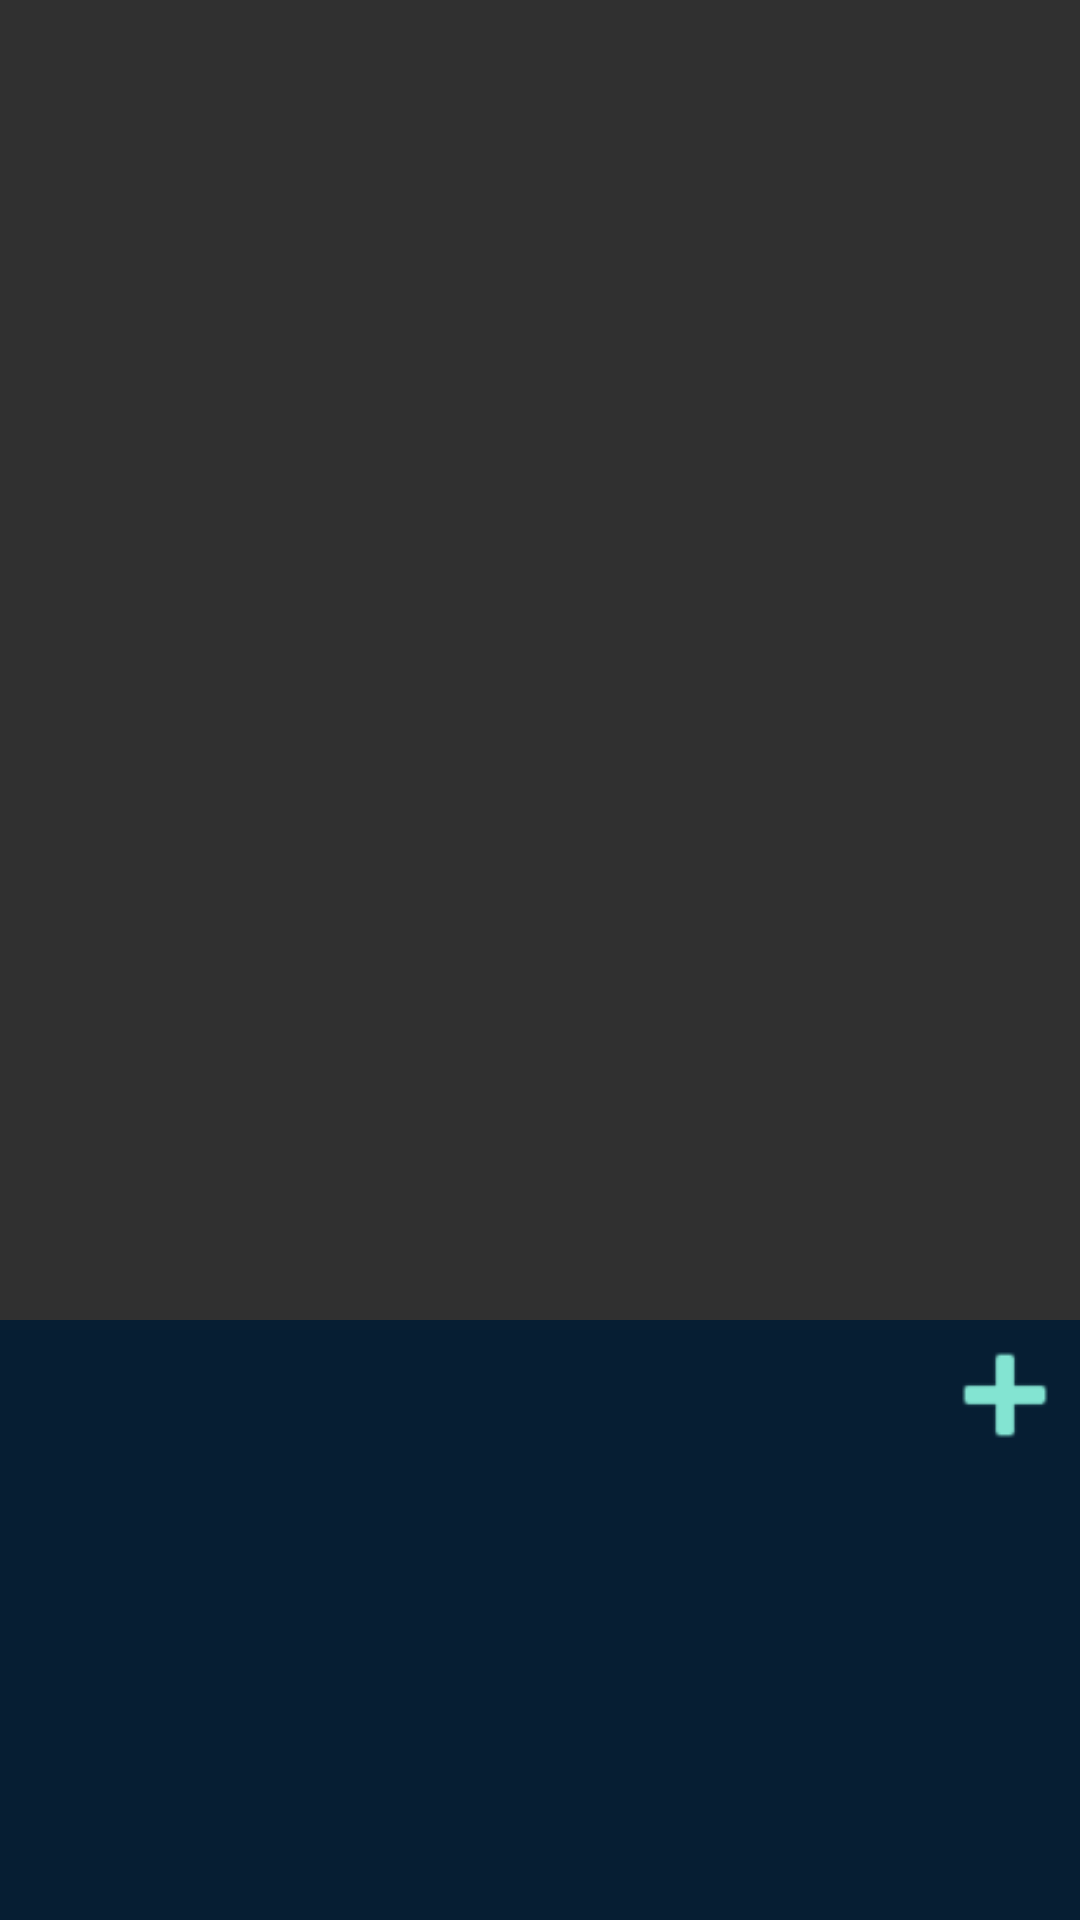

Layout XML and referenced resources for this Android screen:
<!-- AndroidManifest.xml: application theme AppTheme -->
<!-- res/layout/fragment_edit_post.xml -->
<RelativeLayout xmlns:android="http://schemas.android.com/apk/res/android"
             xmlns:tools="http://schemas.android.com/tools"
             android:layout_width="match_parent"
             android:layout_height="match_parent"
             tools:context="app.forum.EditPostFragment">


    <EditText
        android:id="@+id/edit_postText"
        android:layout_width="match_parent"
        android:layout_height="150dp"
        android:layout_gravity="bottom"
        android:textSize="14sp"
        android:gravity="top"
        android:background="@color/colorPrimary"
        android:paddingBottom="@dimen/activity_vertical_margin"
        android:paddingLeft="@dimen/activity_horizontal_margin"
        android:paddingRight="@dimen/activity_horizontal_margin"
        android:paddingTop="@dimen/activity_vertical_margin"
        android:layout_alignParentBottom="true" android:layout_alignParentStart="true"/>

    <LinearLayout
        android:layout_width="match_parent"
        android:layout_height="wrap_content"
        android:orientation="horizontal"
        android:background="@color/colorPrimary"
        android:layout_above="@+id/edit_postText" android:layout_alignParentStart="true">


        <View
            android:layout_width="0dp"
            android:layout_height="match_parent"
            android:layout_weight="0.7"/>


        <ImageButton
            android:id="@+id/edit_postButton"
            android:layout_width="50dp"
            android:layout_height="50dp"
            android:background="@android:drawable/ic_input_add"
            android:backgroundTint="@color/colorAccent"/>

    </LinearLayout>


</RelativeLayout>
<!-- resources referenced by this layout -->
<resources>
  <color name="colorAccent">#83e4d2</color>
  <color name="colorPrimary">#061e33</color>
  <style name="AppTheme" parent="Theme.AppCompat.Light">
          
          <item name="colorPrimary">@color/colorPrimary</item>
          <item name="colorPrimaryDark">@color/colorPrimaryDark</item>
          <item name="colorAccent">@color/colorAccent</item>
          <item name="android:colorBackground">@color/background_material_dark</item>
          <item name="android:textColorPrimary">@android:color/background_light</item>
          <item name="android:colorForeground">@android:color/background_light</item>
      </style>
  <color name="colorPrimaryDark">#0d2830</color>
</resources>
